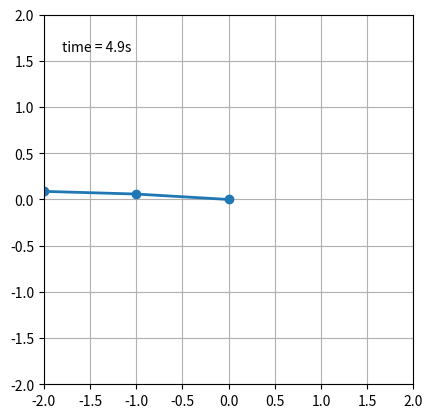

Here is the Python script that generated this plot: (Note: this script raises an exception after producing the figure.)
import numpy as np
import matplotlib.pyplot as plt
from matplotlib.animation import FuncAnimation
from scipy.integrate import solve_ivp
m1=1
m2=1
l1=1
l2=1
g=9.8 
def df(t,variables):
    th1,th2,om1,om2=variables
    A=np.zeros((2,2))
    b=np.zeros(2)
    A[0,0]=l1*(m1+m2)
    A[0,1]=m2*l2*np.cos(th1-th2)
    A[1,0]=l1*np.cos(th1-th2)
    A[1,1]=l2
    b[0]=(m1+m2)*g*np.cos(th1)-m2*l2*np.sin(th1-th2)*om2**2
    b[1]=l1*np.sin(th1-th2)*om1**2+g*np.cos(th2)
    dom1,dom2=np.linalg.solve(A,b)
    return np.array([om1,om2,dom1,dom2])
sol=solve_ivp(df, [0,10],[0,-np.pi/6,0,0],t_eval=np.linspace(0,10,500),method='RK45')
t=sol.t
th1=sol.y[0]
th2=sol.y[1]
om1=sol.y[2]
om2=sol.y[3]
x1=l1*np.cos(th1)
y1=-l1*np.sin(th1)
x2=x1+l2*np.cos(th2)
y2=y1-l2*np.sin(th2)
fig=plt.figure(dpi=144)
ax=fig.gca()
ax.set_xlim(-2,2)
ax.set_ylim(-2,2)
ax.set_aspect("equal")
ax.grid()
pendulum,=ax.plot([],[],"-o",lw=2)
time_mark=ax.text(0.05,0.9, '',transform=ax.transAxes)
def init():
    x=[0.0,x1[0],x2[0]]
    y=[0.0,y1[0],y2[0]]
    pendulum.set_data(x,y)
    time_mark.set_text('')
    return pendulum,time_mark
def update(num):
    x=[0.0,x1[num],x2[num]]
    y=[0.0,y1[num],y2[num]]
    pendulum.set_data(x,y)
    time_mark.set_text('time = %.1fs'%(num*0.02))
    return pendulum,time_mark
ani=FuncAnimation(fig,update,frames=range(len(y1)),interval=20,blit=True,init_func=init)
ani.save('双摆.mp4',writer='ffmpeg')
plt.show()